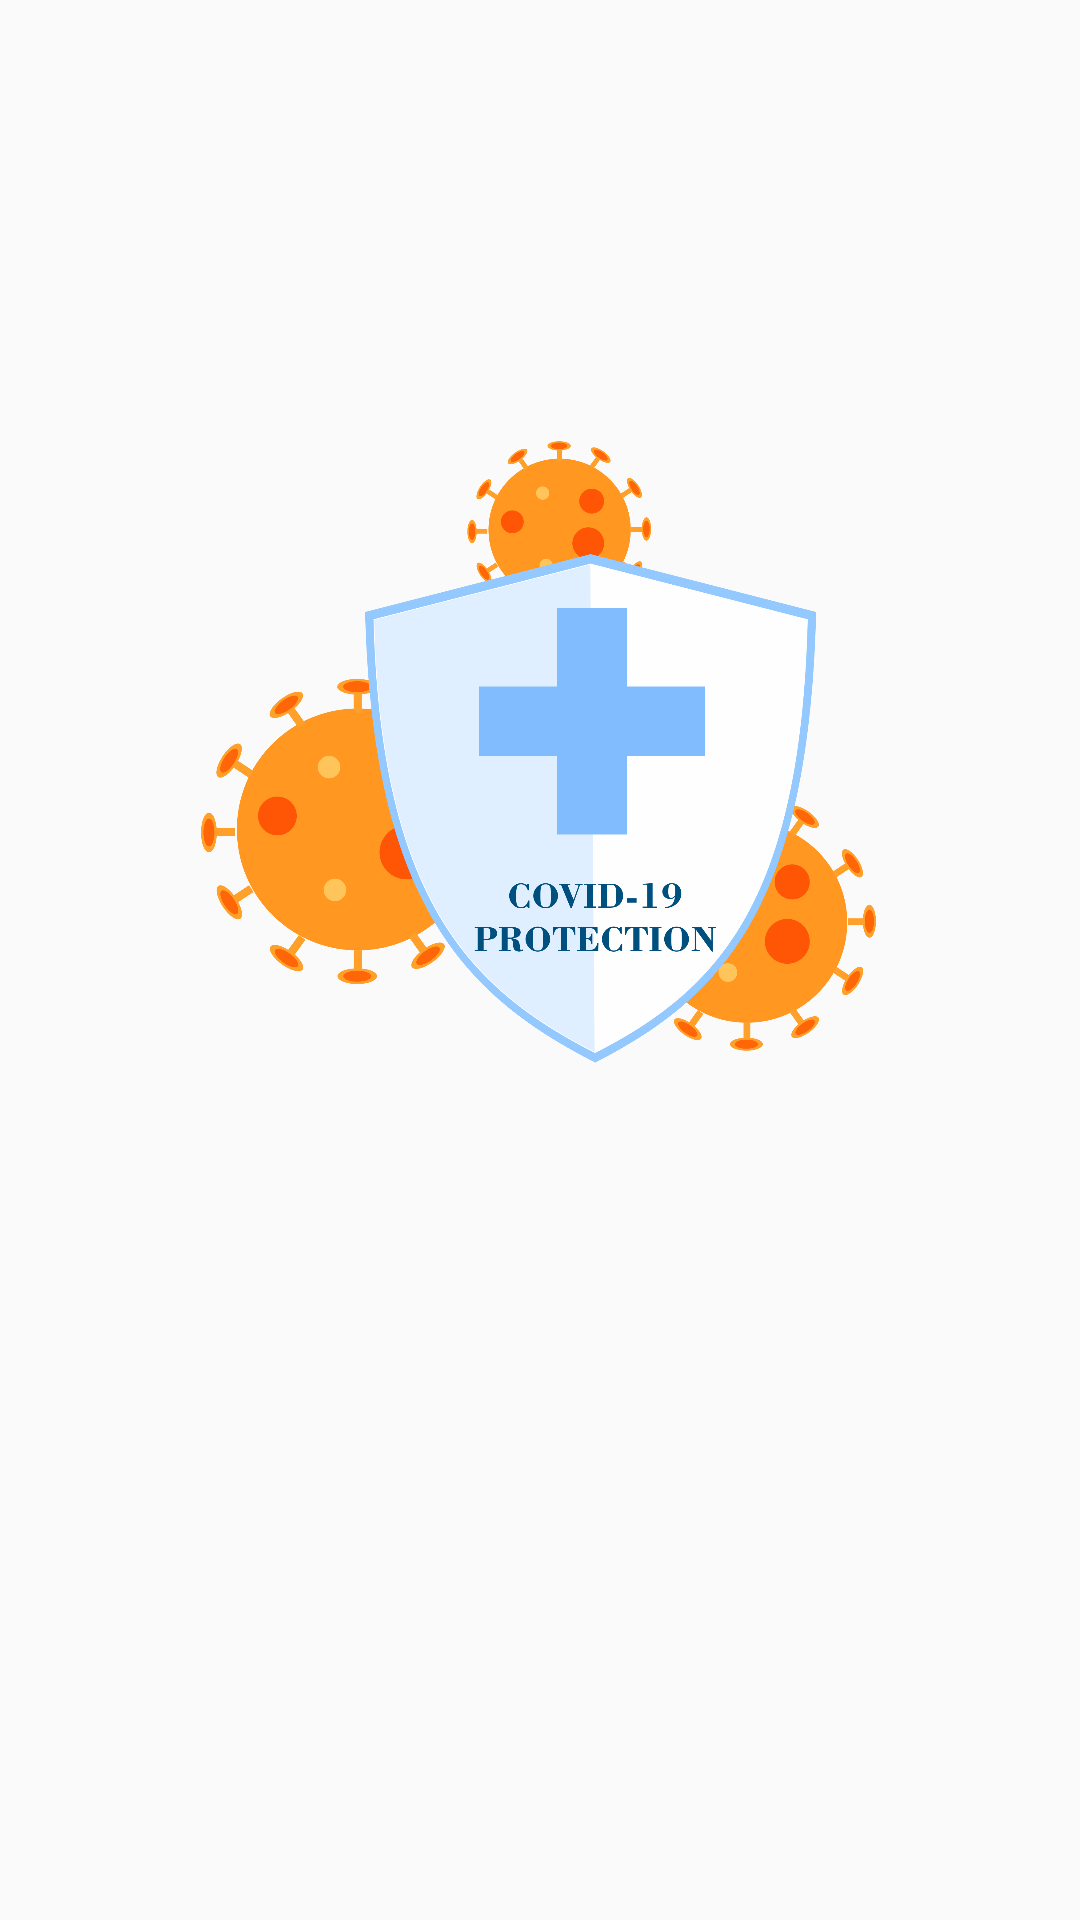

This screen was rendered from an Android layout file. Write that file and the resources it references.
<!-- AndroidManifest.xml: application theme Theme.Project_UAS_Kotlin -->
<!-- res/layout/activity_login.xml -->
<?xml version="1.0" encoding="utf-8"?>
<androidx.constraintlayout.widget.ConstraintLayout
    xmlns:android="http://schemas.android.com/apk/res/android"
    xmlns:app="http://schemas.android.com/apk/res-auto"
    xmlns:tools="http://schemas.android.com/tools"
    tools:context=".LoginActivity"
    android:layout_height="match_parent"
    android:layout_width="match_parent">

    <ProgressBar
        android:id="@+id/progress"
        style="?android:attr/progressBarStyle"
        android:layout_width="wrap_content"
        android:layout_height="wrap_content"
        android:layout_centerHorizontal="true"
        android:layout_centerVertical="true"
        android:layout_marginStart="181dp"
        android:layout_marginTop="583dp"
        android:layout_marginEnd="182dp"
        android:layout_marginBottom="100dp"
        app:layout_constraintBottom_toBottomOf="parent"
        app:layout_constraintEnd_toEndOf="parent"
        app:layout_constraintHorizontal_bias="0.5"
        app:layout_constraintStart_toStartOf="parent"
        app:layout_constraintTop_toTopOf="parent"
        tools:ignore="MissingConstraints" />

    <Button
        android:id="@+id/login"
        android:layout_width="match_parent"
        android:layout_height="125dp"
        android:layout_marginTop="528dp"
        android:layout_marginBottom="155dp"
        android:layout_marginLeft="25dp"
        android:layout_marginRight="25dp"
        android:layout_weight="1"
        android:background="@drawable/login"
        app:layout_constraintBottom_toBottomOf="parent"
        app:layout_constraintEnd_toEndOf="parent"
        app:layout_constraintHorizontal_bias="0.5"
        app:layout_constraintStart_toStartOf="parent"
        app:layout_constraintTop_toTopOf="parent"
        tools:ignore="MissingConstraints" />

    <ImageView
        android:id="@+id/imageView"
        android:layout_width="225dp"
        android:layout_height="300dp"
        android:layout_marginStart="45dp"
        android:layout_marginTop="136dp"
        android:layout_marginEnd="46dp"
        android:layout_marginBottom="275dp"
        app:layout_constraintBottom_toBottomOf="parent"
        app:layout_constraintEnd_toEndOf="parent"
        app:layout_constraintHorizontal_bias="0.5"
        app:layout_constraintStart_toStartOf="parent"
        app:layout_constraintTop_toTopOf="parent"
        app:srcCompat="@drawable/covid"
        tools:ignore="MissingConstraints" />
</androidx.constraintlayout.widget.ConstraintLayout>
<!-- resources referenced by this layout -->
<resources>
  <!-- drawable covid: png bitmap (drawable, 246442 bytes) -->
  <!-- drawable login: png bitmap (drawable, 78590 bytes) -->
  <style name="Theme.Project_UAS_Kotlin" parent="Theme.AppCompat.Light.NoActionBar">
          
          <item name="colorPrimary">@color/purple_500</item>
          <item name="colorPrimaryVariant">@color/purple_700</item>
          <item name="colorOnPrimary">@color/white</item>
          
          <item name="colorSecondary">@color/teal_200</item>
          <item name="colorSecondaryVariant">@color/teal_700</item>
          <item name="colorOnSecondary">@color/black</item>
          
          <item name="android:statusBarColor" tools:targetApi="l">?attr/colorPrimaryVariant</item>
          
      </style>
  <!-- not gathered from this repository: default colours our renderer supplied (Android Studio template values) -->
  <color name="purple_500">#FF6200EE</color>
  <color name="purple_700">#FF3700B3</color>
  <color name="teal_200">#FF03DAC5</color>
  <color name="teal_700">#FF018786</color>
  <color name="black">#FF000000</color>
  <color name="white">#FFFFFFFF</color>
</resources>
